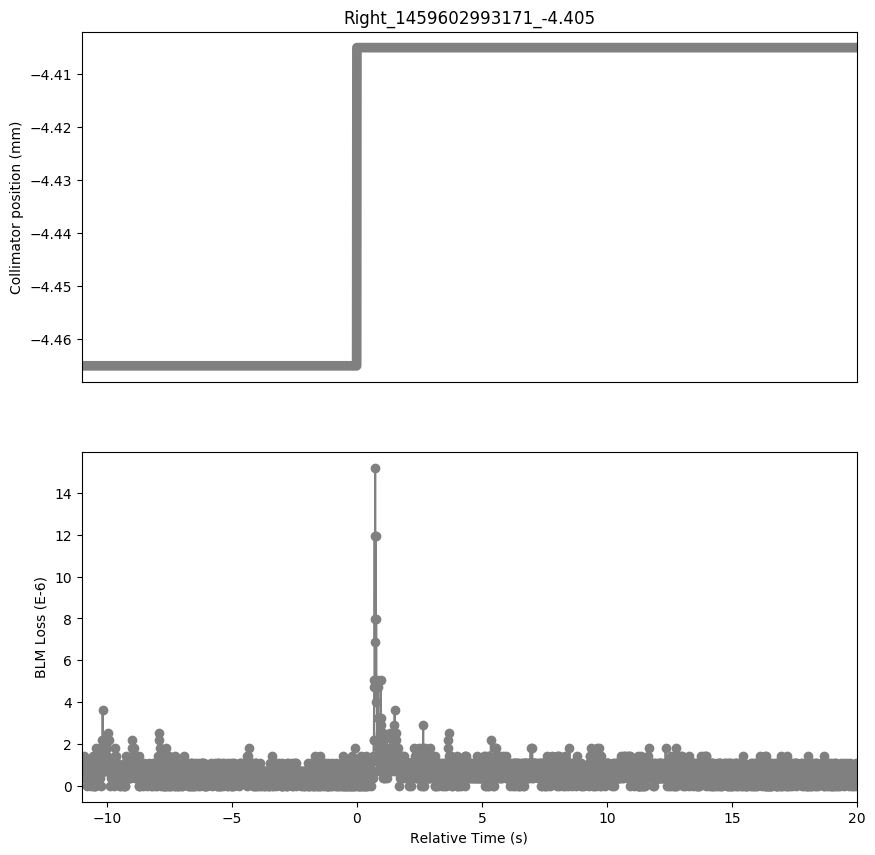

The table this chart was drawn from, first rows:
Timestamp, position, BLMTI.06R7.B2I10_TCP.C6R7.B2
1459602982180, -4.465, 7.240000000000001e-07
1459602982190, -4.465, 7.240000000000001e-07
1459602982200, -4.465, 1.0859999999999999e-06
1459602982210, -4.465, 3.6200000000000004e-07
1459602982220, -4.465, 7.240000000000001e-07
1459602982230, -4.465, 1.0859999999999999e-06
1459602982240, -4.465, 7.240000000000001e-07
1459602982250, -4.465, 1.0859999999999999e-06
1459602982260, -4.465, 3.6200000000000004e-07
1459602982270, -4.465, 1.4480000000000002e-06
1459602982280, -4.465, 7.240000000000001e-07
1459602982290, -4.465, 1.0859999999999999e-06
1459602982300, -4.465, 3.6200000000000004e-07
1459602982310, -4.465, 1.0859999999999999e-06
1459602982320, -4.465, 1.0859999999999999e-06
1459602982330, -4.465, 3.6200000000000004e-07
1459602982340, -4.465, 7.240000000000001e-07
1459602982350, -4.465, 3.6200000000000004e-07
1459602982360, -4.465, 7.240000000000001e-07
1459602982370, -4.465, 0.0
1459602982380, -4.465, 1.0859999999999999e-06
1459602982390, -4.465, 3.6200000000000004e-07
1459602982400, -4.465, 7.240000000000001e-07
1459602982410, -4.465, 7.240000000000001e-07
1459602982420, -4.465, 7.240000000000001e-07
1459602982430, -4.465, 3.6200000000000004e-07
1459602982440, -4.465, 7.240000000000001e-07
1459602982450, -4.465, 1.0859999999999999e-06
1459602982460, -4.465, 7.240000000000001e-07
1459602982470, -4.465, 1.0859999999999999e-06
1459602982480, -4.465, 3.6200000000000004e-07
1459602982490, -4.465, 7.240000000000001e-07
1459602982500, -4.465, 7.240000000000001e-07
1459602982510, -4.465, 1.0859999999999999e-06
1459602982520, -4.465, 3.6200000000000004e-07
1459602982530, -4.465, 7.240000000000001e-07
1459602982540, -4.465, 0.0
1459602982550, -4.465, 7.240000000000001e-07
1459602982560, -4.465, 7.240000000000001e-07
1459602982570, -4.465, 7.240000000000001e-07
1459602982580, -4.465, 1.0859999999999999e-06
1459602982590, -4.465, 3.6200000000000004e-07
1459602982600, -4.465, 7.240000000000001e-07
1459602982610, -4.465, 0.0
1459602982620, -4.465, 1.4480000000000002e-06
1459602982630, -4.465, 3.6200000000000004e-07
1459602982640, -4.465, 7.240000000000001e-07
1459602982650, -4.465, 3.6200000000000004e-07
1459602982660, -4.465, 1.0859999999999999e-06
1459602982670, -4.465, 7.240000000000001e-07
1459602982680, -4.465, 0.0
1459602982690, -4.465, 1.0859999999999999e-06
1459602982700, -4.465, 0.0
1459602982710, -4.465, 1.0859999999999999e-06
1459602982720, -4.465, 0.0
1459602982730, -4.465, 1.81e-06
1459602982740, -4.465, 3.6200000000000004e-07
1459602982750, -4.465, 1.0859999999999999e-06
1459602982760, -4.465, 7.240000000000001e-07
1459602982770, -4.465, 7.240000000000001e-07
... 3,038 more rows
